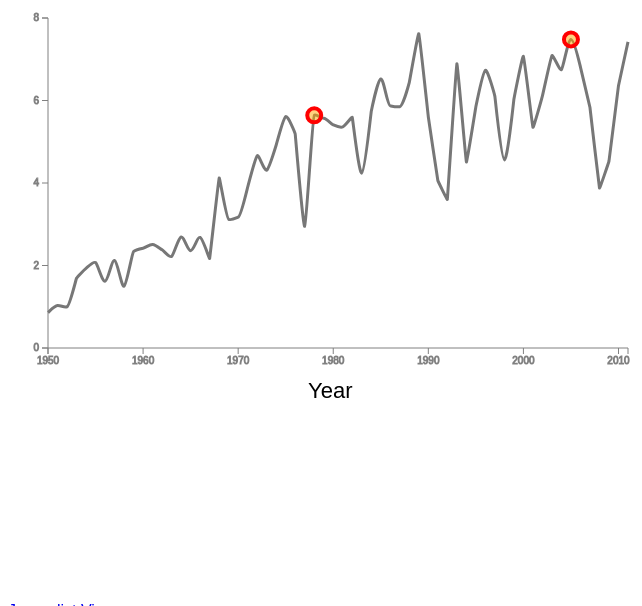
D3 v2 page, settled after 480 driven frames (8 s of simulated time); the page loaded 3 data file(s).



        var json_data = {};
        var range_annotations = [];
        // range annotation item: {'label':'','caption':'','range':[x0,x1]}

        var radius_with_annotation = 7;
        var radius_highlighted = 12;
        var radius_general = 4;
        var radius_hidden = 0;

        var stroke_width_with_annotation = 4;
        var stroke_width_general = 2;

        var line_color = "#777";
        var data_circle_color = "none";
        var data_circle_annotation_opacity = 0.5;
        var data_circle_annotation_fill_color = "orange";

        var x_pixel_min = 40, x_pixel_max = 620;
        var y_pixel_min = 20, y_pixel_max = 350;

        var x_domain = [1950,2011]
        var y_domain = [0,8]

        var x_scale = d3.scale.linear().range([x_pixel_min,x_pixel_max]).domain([x_domain[0],x_domain[1]]);
        var y_scale = d3.scale.linear().range([y_pixel_min,y_pixel_max]).domain([y_domain[1],y_domain[0]]);

        var svg_height = 500;

        var linegraph = d3.svg.line()
            .x(function(d){return x_scale(d.x)})
            .y(function(d){return y_scale(d.value)})
            .interpolate("monotone");

        function drawGraphElements(x_series) {
            // Create line graphs 
            for (series_name in json_data) {
                if (series_name != x_series) {
                    createLineGraph(series_name, json_data[series_name]);
                }
            }
        };
    
        function createLineGraph(series_name, datapoints) {


            for (i in datapoints) {
                datapoints[i]['series_name'] = series_name;
            }
            data = datapoints;

            group = svg.append("g")
                .attr("id","series_" + series_name);

            group
                .append("svg:path")
                .data(data)
                .attr("class","linegraph")
                .attr("d",function(d){return linegraph(data);})
                .attr("fill","none")
                .attr("stroke-width",3)
                .attr("stroke",line_color);


        }

        function createAnnotatableDatapoints(series_name, datapoints) {
            group = svg.selectAll("#series_" + series_name);

            for (i in datapoints) {
                datapoints[i]['series_name'] = series_name;
            }
            data = datapoints;

            group.selectAll(".datapoint")
                .data(data)
                .enter()
                .append("circle")
                .attr("cx",function(d){return x_scale(d.x)})
                .attr("cy",function(d){return y_scale(d.value)})
                .attr("fill",function(d){
                    if (d.hasOwnProperty('annotations') && d.annotations.length > 0) {
                        return data_circle_annotation_fill_color
                    } else {
                        return data_circle_color;
                    }
                })
                .attr("fill-opacity",function(d){
                    if (d.hasOwnProperty('annotations') && d.annotations.length > 0) {
                        return data_circle_annotation_opacity;
                    } else {
                        return 0;
                    }
                })
                .attr("stroke-width",function(d){
                    if (d.hasOwnProperty('annotations') && d.annotations.length > 0) {
                        return stroke_width_with_annotation;
                    } else {
                        return stroke_width_general;
                    }
                })
                .attr("stroke",function(d){
                    if (d.hasOwnProperty('annotations') && d.annotations.length > 0) {
                        return "red";
                    } else {
                        return line_color;
                    }
                })
                .attr("r",function(d){
                    if (d.hasOwnProperty('annotations') && d.annotations.length > 0) {
                        return radius_with_annotation;
                    } else {
                        return radius_hidden;
                    }
                })
                .attr("class","datapoint")
                .on("mouseover",function(d){
                    d3.select(this)
                        .transition()
                        .duration(250)
                        .attr("fill","orange")
                        .attr("r",radius_highlighted)
                        .attr("cursor","pointer");
                    
                })
                .on("mouseout",function(d){
                    d3.select(this)
                        .transition()
                        .duration(250)
                        .attr("fill",data_circle_annotation_fill_color)
                        .attr("fill-opacity",data_circle_annotation_opacity)
                        .attr("r",radius_with_annotation);
                })
                .on("click",function(d,i){
                    $("#info").hide(200);
                    $("#info").show(200);
                    console.log(d);
                    data = d.annotations[0];
                    $("#label").html(data.label);
                    $("#caption").html(data.caption);
                });

        }

        function addEventsToAnnotationButtons() {
            /* Two wars of closing the modal: hit the close button, and pressing ESC */
            $("#info").click(function(){
                $("#info").hide(200);
            });
            $(document).keydown(function(e) {
                switch (e.which) {
                    case 27: 
                        if ($("#info").is(":visible")) $("#info").hide(200);
                }
            });
        }

        function saveData(save_type, data) {
            $.ajax({
                type: 'POST',
                url: 'save.php',
                data: {'type':save_type,'data':data},
                dataType: "text"
            }).done(function(data){
                console.log(data);
            });

        }



        /*
        d3.json("delta.json",function(val){
            json_data = val;

            // Add annotations
            for (i in json_data) {
                for (j in json_data[i]) {
                    json_data[i][j]['annotations'] = [];
                }
            }

            // Create line graphs 
            for (series_name in json_data) {
                createLineGraph(series_name, json_data[series_name]);
            }
        });
        */


        function addRangeEvents() { 
            svg.selectAll(".range_annotation")
                .on("click",function(d){
                    $("#info").hide(200);
                    $("#info").show(200);
                    console.log(d);
                    $("#label").html(d.label);
                    $("#caption").html(d.caption);
                });
        }


        $(document).ready(function(){

            svg = d3.select("#viz").append("svg");
            drawAxes(svg);

            readFile('aggregate_water_exports.csv','year');
            loadRangeAnnotations();           
            loadDataPointAnnotations();           
            addEventsToAnnotationButtons();
                                    

        });
    
// ── viz.js

function drawAxes(svg) {
    svg.append("g")
        .attr("id", "xaxis")
        .attr("transform", "translate(0," + y_scale(0) + ")")
        .attr("fill","none")
        .attr("stroke","gray")
        .call(d3.svg.axis().ticks(6).scale(x_scale).orient("bottom").tickFormat(d3.format("d")));

    svg.append("g")
        .attr("id", "yaxis")
        .attr("fill","none")
        .attr("stroke","gray")
        .attr("transform", "translate(" + x_scale(x_domain[0]) + ",0)")
        .call(d3.svg.axis().ticks(4).scale(y_scale).orient("left"));

    svg.append("text")
        .text("Year")
        .attr("fill","black")
        .attr("font-size",22)
        .attr("x",300)
        .attr("y",400);

    svg.append("text")
        .text("Year")
        .attr("fill","black")
        .attr("font-size",22)
        .attr("x",2)
        .attr("y",200)
        .attr("transform","rotate(90)");
}


function loadRangeAnnotations() {
    d3.json("range_annotations.json",function(val){
        range_annotations = val;
        console.log(range_annotations);
        updateRangeAnnotations(range_annotations);
        addRangeEvents();
    });
}

function loadDataPointAnnotations() {
    d3.json("datapoints_with_annotations.json",function(val){
        json_data = val;

        for (i in json_data) {
            createAnnotatableDatapoints(i,json_data[i]);
            //updateDatapointAnnotations(i);
        }


    });

}


function addLegend() {

    for (i in json) {

    }
}

function readFile(filename, x_series) {
    data = []
    d3.csv(filename, function(d){
        data = d;
        all_series = [];
        final_data = {}
        for (i in data[0]) {
            all_series.push(i);
            final_data[i] = [];
        }

        for (i in data) {
            for (j in data[i]) {
                if (data[i][j] != '' && data[i][x_series] != '') {   
                    final_data[j].push({x:data[i][x_series],'value':data[i][j],'annotations':[]});
                }
            }
        }

        json_data = final_data;

        drawGraphElements(x_series);

    });

}


function updateDatapointAnnotations(series_name) {
    elem = svg.select("#series_" + series_name).selectAll(".datapoint")

    elem.data(json_data[series_name]);

    elem.transition().duration(1000)
        .attr("stroke-width",function(d){
            if (d.annotations.length > 0) {
                return stroke_width_with_annotation;
            } else {
                return stroke_width_general;
            }
        })
        .attr("stroke",function(d){
            if (d.annotations.length > 0) {
                return "red";
            } else {
                return line_color;
            }
        })
        .attr("r",function(d){
            if (d.annotations.length > 0) {
                return radius_with_annotation;
            } else {
                return radius_general;
            }
        })
}


function updateRangeAnnotations(range_data) {
    // Adding a rectangle where the user added an annotation
    svg.selectAll(".range_annotation")
        .data(range_data)
        .enter()
        .append("rect")
        .attr("class","range_annotation")
        .attr("opacity",0.2)
        .attr("x",function(d){return x_scale(d.range[0])})
        .attr("y",0)
        .attr("fill","#ccc")
        .attr("cursor","pointer")
        .attr("width",function(d){return x_scale(d.range[1]) - x_scale(d.range[0])})
        .attr("height",y_scale(0))
        .on("mouseover",function(d){
            d3.select(this).attr("fill","#aaa");
        })
        .on("mouseout",function(d){
            d3.select(this).attr("fill","#ccc");
        })

}


### data: datapoints_with_annotations.json
{
 "year": [
  {
   "x": "1950",
   "value": "1950"
  },
  {
   "x": "1951",
   "value": "1951"
  },
  {
   "x": "1952",
   "value": "1952"
  },
  {
   "x": "1953",
   "value": "1953"
  },
  {
   "x": "1954",
   "value": "1954"
  },
  {
   "x": "1955",
   "value": "1955"
  },
  {
   "x": "1956",
   "value": "1956"
  },
  {
   "x": "1957",
   "value": "1957"
  },
  "... 54 more items"
 ],
 "aggregate": [
  {
   "x": "1950",
   "value": "0.86",
   "series_name": "aggregate"
  },
  {
   "x": "1951",
   "value": "1.03",
   "series_name": "aggregate"
  },
  {
   "x": "1952",
   "value": "1.00",
   "series_name": "aggregate"
  },
  {
   "x": "1953",
   "value": "1.69",
   "series_name": "aggregate"
  },
  {
   "x": "1954",
   "value": "1.93",
   "series_name": "aggregate"
  },
  {
   "x": "1955",
   "value": "2.07",
   "series_name": "aggregate"
  },
  {
   "x": "1956",
   "value": "1.62",
   "series_name": "aggregate"
  },
  {
   "x": "1957",
   "value": "2.12",
   "series_name": "aggregate"
  },
  "... 54 more items"
 ]
}

### data: range_annotations.json
[
 {
  "label": "asdf",
  "caption": "asdf",
  "range": [
   "1900",
   "1901"
  ]
 }
]